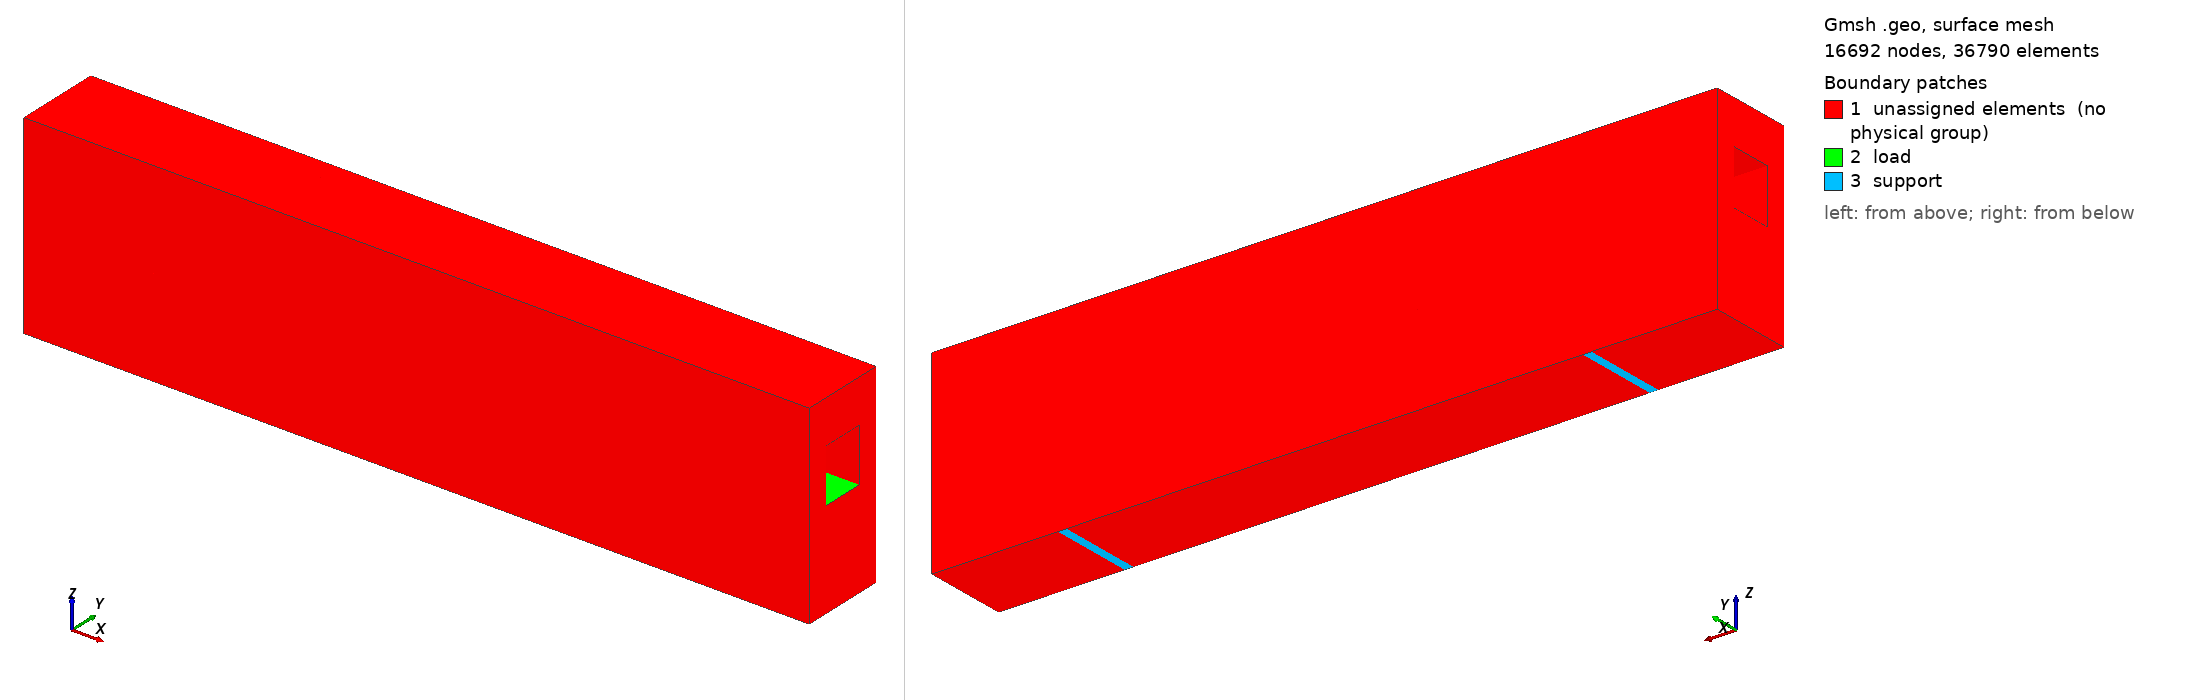

Gmsh geometry script, surface-meshed: 16692 nodes, 36790 surface elements. Boundary patches (legend numbers): 1 unassigned elements (no physical group), 2 load, 3 support. Left view from above one corner, right view from below the opposite corner. Legend entries are the model's physical surfaces; 'unassigned elements' are surfaces in no physical group. The drawing asked Gmsh for element sizes between 1% and 20% of the model's largest extent; the script's own settings can give other sizes.

=== plate.geo (drawn) ===
// Gmsh project created on Thu Nov 12 13:40:16 2020
cell_size = 3;
Point(1) = {0, 0, 0, 1.0};
Point(2) = {0, 40, 0, 1.0};
Point(3) = {0, 40, 41, 1.0};
Point(4) = {0, 0, 41, 1.0};
Point(5) = {0, 40, 45, 1.0};
Point(6) = {0, 0, 45, 1.0};
Point(7) = {0, 40, 90, 1.0};
Point(8) = {0, 0, 90, 1.0};
Point(9) = {0, 10, 45, 1.0};
Point(10) = {0, 10, 70, 1.0};
Point(11) = {0, 30, 45, 1.0};
Point(12) = {0, 30, 70, 1.0};

Point(13) = {0, 10, 90, 1.0};
Point(14) = {0, 30, 90, 1.0};

Point(16) = {0, 0, 70, 1.0};
Point(17) = {0, 40, 70, 1.0};

Point(18) = {0, 10, 41, 1.0};
Point(19) = {0, 30, 41, 1.0};

Point(20) = {0, 10, 0, 1.0};
Point(21) = {0, 30, 0, 1.0};


Line(1) = {2, 21};
Line(2) = {3, 19};
Line(3) = {5, 11};
Line(4) = {17, 12};
Line(5) = {7, 14};
Line(6) = {20, 1};
Line(7) = {18, 4};
Line(8) = {9, 6};
Line(9) = {10, 16};
Line(10) = {13, 8};
Transfinite Curve {1:10} = 10/cell_size;
Line(11) = {21, 20};
Line(12) = {19, 18};
Line(13) = {11, 9};
Line(14) = {12, 10};
Line(15) = {14, 13};
Transfinite Curve {11:15} = 20/cell_size;
Line(16) = {2, 3};
Line(17) = {21, 19};
Line(18) = {20, 18};
Line(19) = {1, 4};
Transfinite Curve {16:19} = 41/cell_size;
Line(20) = {3, 5};
Line(21) = {19, 11};
Line(22) = {18, 9};
Line(23) = {4, 6};
Transfinite Curve {20:23} = 4/cell_size;
Line(24) = {5, 17};
Line(25) = {11, 12};
Line(26) = {9, 10};
Line(27) = {6, 16};
Transfinite Curve {24:27} = 25/cell_size;
Line(28) = {17, 7};
Line(29) = {12, 14};
Line(30) = {10, 13};
Line(31) = {16, 8};
Transfinite Curve {28:31} = 20/cell_size;

Curve Loop(1) = {16, 2, -17, -1};
Plane Surface(1) = {1};
Curve Loop(2) = {20, 3, -21, -2};
Plane Surface(2) = {2};
Curve Loop(3) = {24, 4, -25, -3};
Plane Surface(3) = {3};
Curve Loop(4) = {28, 5, -29, -4};
Plane Surface(4) = {4};
Curve Loop(5) = {29, 15, -30, -14};
Plane Surface(5) = {5};
Curve Loop(6) = {30, 10, -31, -9};
Plane Surface(6) = {6};
Curve Loop(7) = {26, 9, -27, -8};
Plane Surface(7) = {7};
Curve Loop(8) = {22, 8, -23, -7};
Plane Surface(8) = {8};
Curve Loop(9) = {13, -22, -12, 21};
Plane Surface(9) = {9};
Curve Loop(10) = {17, 12, -18, -11};
Plane Surface(10) = {10};
Curve Loop(11) = {18, 7, -19, -6};
Plane Surface(11) = {11};
Transfinite Surface{1:11};
//Recombine Surface{1:11};

Extrude {58, 0, 0} {
  Surface{1}; Surface{2}; Surface{3}; Surface{4}; Surface{5}; Surface{6}; Surface{7}; Surface{8}; Surface{9}; Surface{10}; Surface{11}; 
  Layers{58/cell_size};
  //Recombine;
}
Extrude {4, 0, 0} {
  Surface{273}; Surface{251}; Surface{53}; Surface{185}; Surface{163}; Surface{141}; Surface{119}; Surface{97}; Surface{229}; Surface{75}; Surface{207}; 
  Layers{4/cell_size};
  //Recombine;
}

Extrude {238, 0, 0} {
  Surface{339}; Surface{317}; Surface{295}; Surface{515}; Surface{471}; Surface{493}; Surface{361}; Surface{449}; Surface{427}; Surface{405}; Surface{383}; 
  Layers{238/cell_size};
  //Recombine;
}

Extrude {4, 0, 0} {
  Surface{735}; Surface{757}; Surface{713}; Surface{691}; Surface{647}; Surface{537}; Surface{559}; Surface{581}; Surface{625}; Surface{603}; Surface{669}; 
  Layers{4/cell_size};
  //Recombine;
}

Extrude {58, 0, 0} {
  Surface{801}; Surface{779}; Surface{823}; Surface{845}; Surface{999}; Surface{933}; Surface{911}; Surface{889}; Surface{867}; Surface{955}; Surface{977}; 
  Layers{58/cell_size};
  //Recombine;
}

Physical Surface("support",1) = {932, 910, 888, 294, 316, 338};
Physical Surface("load",2) = {1206, 942, 612, 216, 458};
Physical Volume("road",3) = {53, 54, 55, 38, 42, 43, 28, 27, 26, 21, 20, 22, 2, 9, 8};
Physical Volume("domain",4) = {52, 51, 50, 53, 54, 55, 49, 48, 47, 46, 45, 35, 34, 36, 37, 44, 43, 42, 38, 39, 40, 41, 25, 24, 23, 28, 27, 26, 29, 30, 31, 32, 33, 16, 17, 18, 19, 15, 22, 21, 20, 12, 13, 14, 11, 10, 1, 2, 9, 8, 7, 3, 4, 5, 6};
